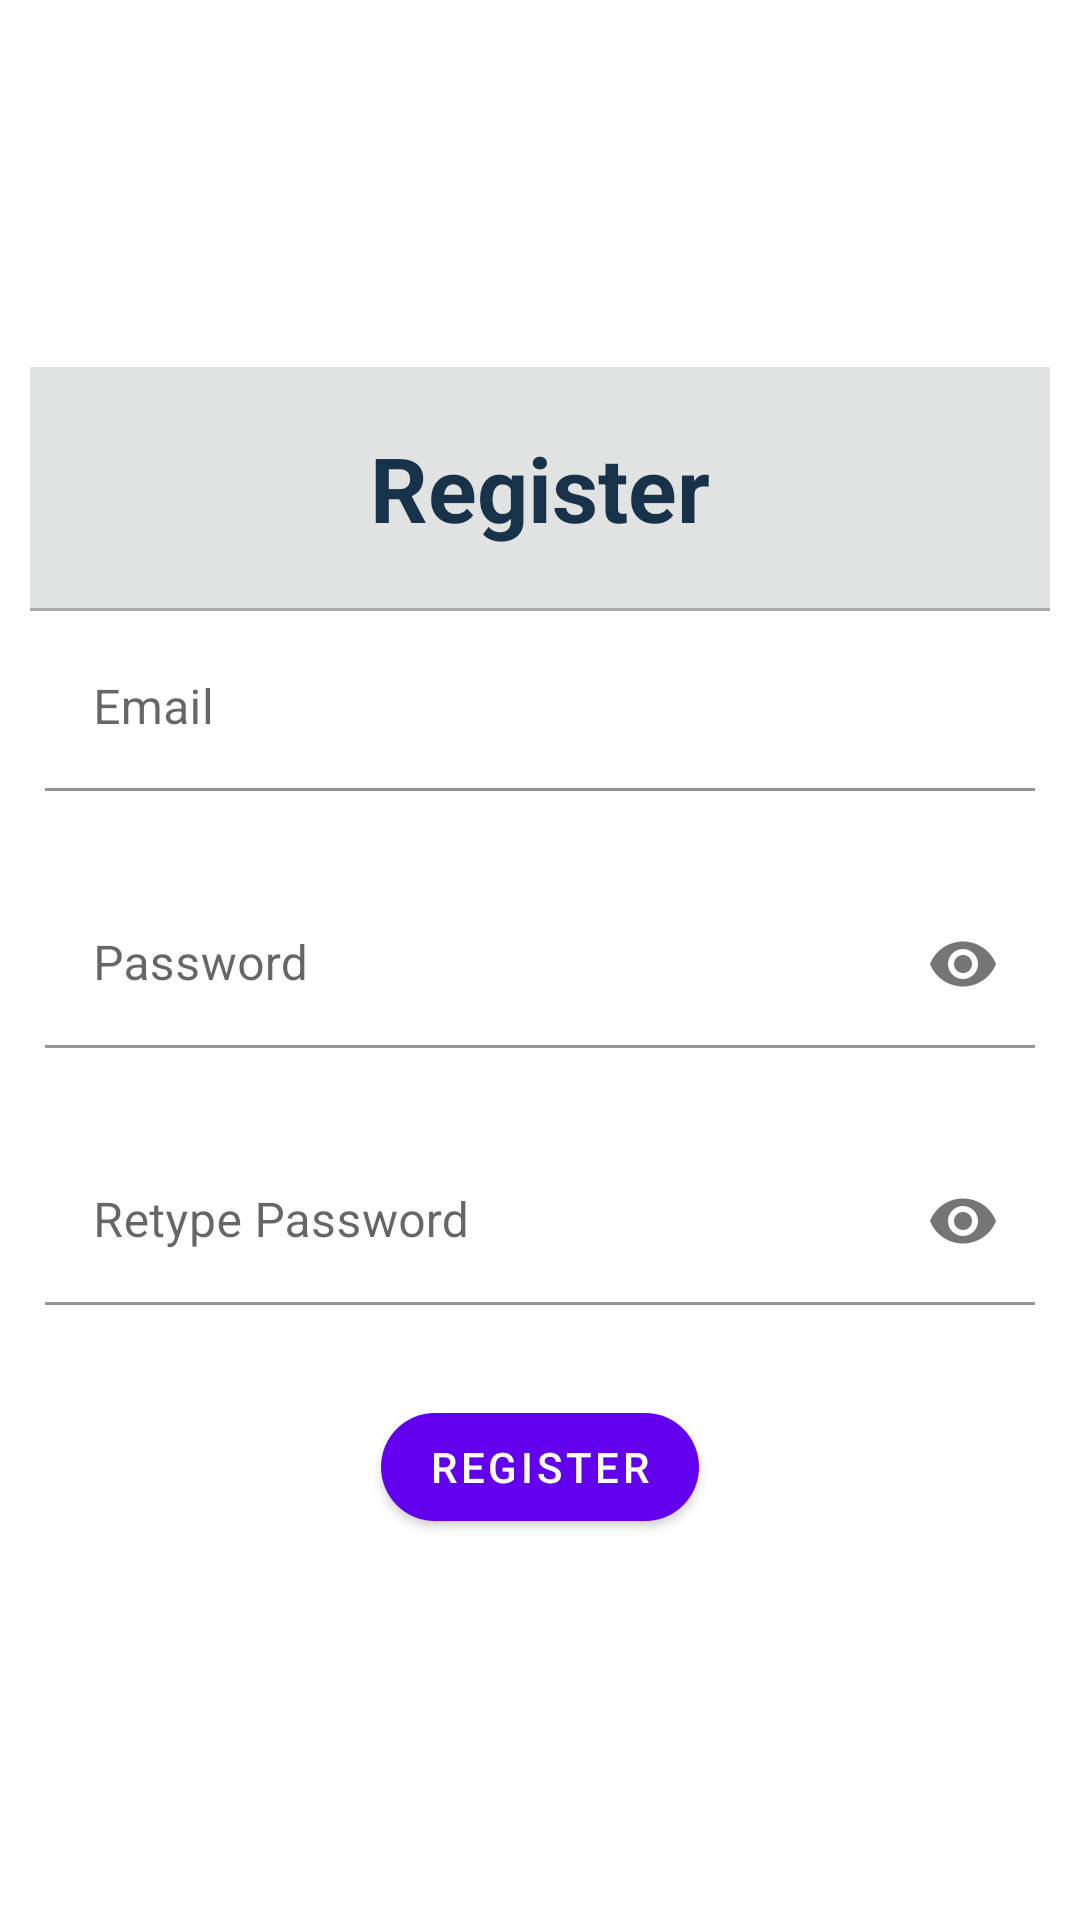

Android layout source for this screen:
<!-- AndroidManifest.xml: application theme AppTheme -->
<!-- res/layout/registration_page.xml -->
<androidx.constraintlayout.widget.ConstraintLayout xmlns:android="http://schemas.android.com/apk/res/android"
    xmlns:app="http://schemas.android.com/apk/res-auto"
    xmlns:tools="http://schemas.android.com/tools"
    android:layout_width="match_parent"
    android:layout_height="wrap_content"
    android:padding="10dp">

    <LinearLayout
        android:layout_width="match_parent"
        android:layout_height="wrap_content"
        android:orientation="vertical"
        app:layout_constraintBottom_toBottomOf="parent"
        app:layout_constraintEnd_toEndOf="parent"
        app:layout_constraintHorizontal_bias="0.5"
        app:layout_constraintStart_toStartOf="parent"
        app:layout_constraintTop_toTopOf="parent"
        app:layout_constraintVertical_bias="0.5">

        <TextView
            android:layout_width="match_parent"
            android:background="@color/md_theme_dark_onBackground"
            android:layout_height="wrap_content"
            android:padding="20dp"
            android:text="@string/register_text"
            android:textColor="@color/md_theme_dark_onTertiary"
            android:textStyle="bold"
            android:textAlignment="center"
            android:textSize="30sp" />
        <View
            android:id="@+id/sepeartor1"
            android:layout_width="match_parent"
            android:layout_height="1dp"
            android:background="@android:color/darker_gray"
            app:layout_constraintEnd_toEndOf="parent"
            app:layout_constraintHorizontal_bias="0.5"
            app:layout_constraintStart_toStartOf="parent"
            app:layout_constraintTop_toBottomOf="@id/heading" />

        <LinearLayout
            android:layout_width="match_parent"
            android:layout_height="wrap_content"
            android:orientation="vertical"
            android:padding="5dp">

            <com.google.android.material.textfield.TextInputLayout
                android:layout_width="match_parent"
                android:layout_height="wrap_content"
                android:hint="@string/email_registser_hint"
                app:endIconMode="clear_text"
                app:startIconDrawable="@drawable/icon_email">

                <com.google.android.material.textfield.TextInputEditText
                    android:id="@+id/email_register"
                    android:layout_width="match_parent"
                    android:layout_height="55dp"
                    android:background="@drawable/input_text_layout"
                    android:inputType="textEmailAddress" />

                <com.google.android.material.textfield.TextInputLayout
                    android:layout_width="match_parent"
                    android:layout_height="wrap_content"
                    android:layout_marginTop="30dp"
                    android:hint="@string/password_hint"
                    app:endIconMode="password_toggle"
                    app:startIconDrawable="@drawable/icon_password_black">

                    <com.google.android.material.textfield.TextInputEditText
                        android:id="@+id/password_register"
                        android:layout_width="match_parent"
                        android:layout_height="wrap_content"
                        android:background="@drawable/input_text_layout"
                        android:inputType="textPassword" />
                </com.google.android.material.textfield.TextInputLayout>

                <com.google.android.material.textfield.TextInputLayout
                    android:layout_width="match_parent"
                    android:layout_height="wrap_content"
                    android:layout_marginTop="30dp"
                    android:hint="@string/retype_password_hint_register"
                    app:endIconMode="password_toggle"
                    app:startIconDrawable="@drawable/icon_password_black">

                    <com.google.android.material.textfield.TextInputEditText
                        android:id="@+id/password_register_retype"
                        android:layout_width="match_parent"
                        android:layout_height="wrap_content"
                        android:background="@drawable/input_text_layout"
                        android:inputType="textPassword" />
                </com.google.android.material.textfield.TextInputLayout>

                <com.google.android.material.button.MaterialButton
                    android:id="@+id/login_btn"
                    android:layout_width="wrap_content"
                    android:layout_height="wrap_content"
                    android:layout_gravity="center"
                    android:layout_marginTop="30dp"
                    android:clickable="true"
                    android:focusable="true"
                    android:text="@string/register_registration"
                    app:cornerRadius="20dp" />
            </com.google.android.material.textfield.TextInputLayout>


        </LinearLayout>

    </LinearLayout>


</androidx.constraintlayout.widget.ConstraintLayout>
<!-- resources referenced by this layout -->
<resources>
  <color name="md_theme_dark_onBackground">#E0E3E2</color>
  <color name="md_theme_dark_onTertiary">#18324A</color>
  <!-- drawable input_text_layout (drawable) -->
  <?xml version="1.0" encoding="utf-8"?>
  <shape xmlns:android="http://schemas.android.com/apk/res/android"
      android:shape="rectangle"
      android:padding="10dp">
  
      <solid android:color="#FFFFFF" />
      <corners
         android:radius="50dp" />
  </shape>
  <string name="email_registser_hint">Email</string>
  <string name="password_hint">Password</string>
  <string name="register_registration">Register</string>
  <string name="register_text">Register</string>
  <string name="retype_password_hint_register">Retype Password</string>
</resources>
